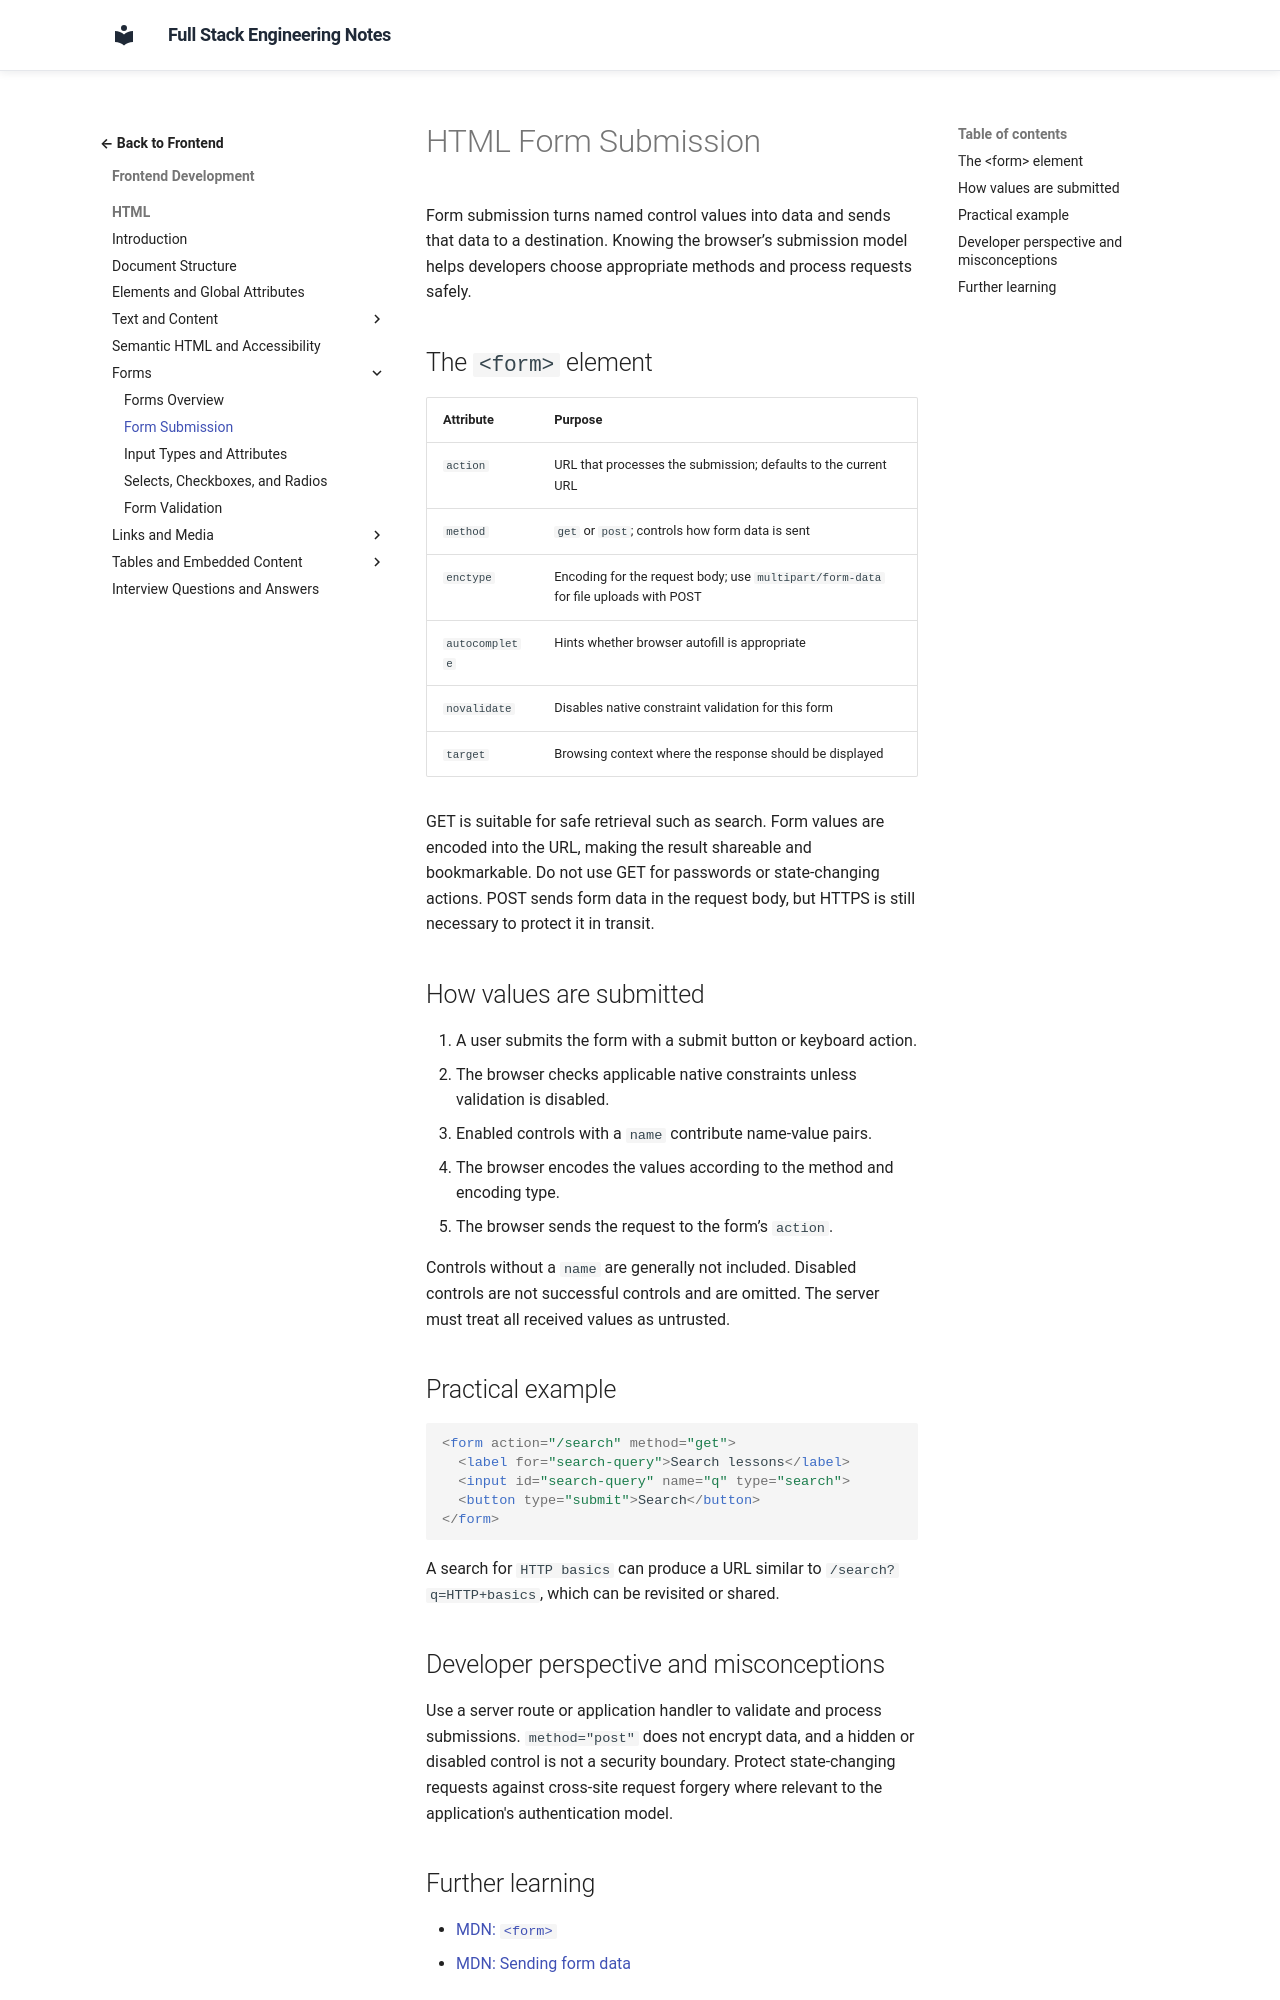

repository: murthy-satti/fullstack-notes · page: 02-frontend-development/html/form-submission/index.html · generator: mkdocs

# HTML Form Submission

Form submission turns named control values into data and sends that data to
a destination. Knowing the browser’s submission model helps developers
choose appropriate methods and process requests safely.

## The `<form>` element

| Attribute | Purpose |
|---|---|
| `action` | URL that processes the submission; defaults to the current URL |
| `method` | `get` or `post`; controls how form data is sent |
| `enctype` | Encoding for the request body; use `multipart/form-data` for file uploads with POST |
| `autocomplete` | Hints whether browser autofill is appropriate |
| `novalidate` | Disables native constraint validation for this form |
| `target` | Browsing context where the response should be displayed |

GET is suitable for safe retrieval such as search. Form values are encoded
into the URL, making the result shareable and bookmarkable. Do not use GET
for passwords or state-changing actions. POST sends form data in the request
body, but HTTPS is still necessary to protect it in transit.

## How values are submitted

1. A user submits the form with a submit button or keyboard action.
2. The browser checks applicable native constraints unless validation is
   disabled.
3. Enabled controls with a `name` contribute name-value pairs.
4. The browser encodes the values according to the method and encoding type.
5. The browser sends the request to the form’s `action`.

Controls without a `name` are generally not included. Disabled controls are
not successful controls and are omitted. The server must treat all received
values as untrusted.

## Practical example

```html
<form action="/search" method="get">
  <label for="search-query">Search lessons</label>
  <input id="search-query" name="q" type="search">
  <button type="submit">Search</button>
</form>
```

A search for `HTTP basics` can produce a URL similar to
`/search?q=HTTP+basics`, which can be revisited or shared.

## Developer perspective and misconceptions

Use a server route or application handler to validate and process
submissions. `method="post"` does not encrypt data, and a hidden or disabled
control is not a security boundary. Protect state-changing requests against
cross-site request forgery where relevant to the application's
authentication model.
